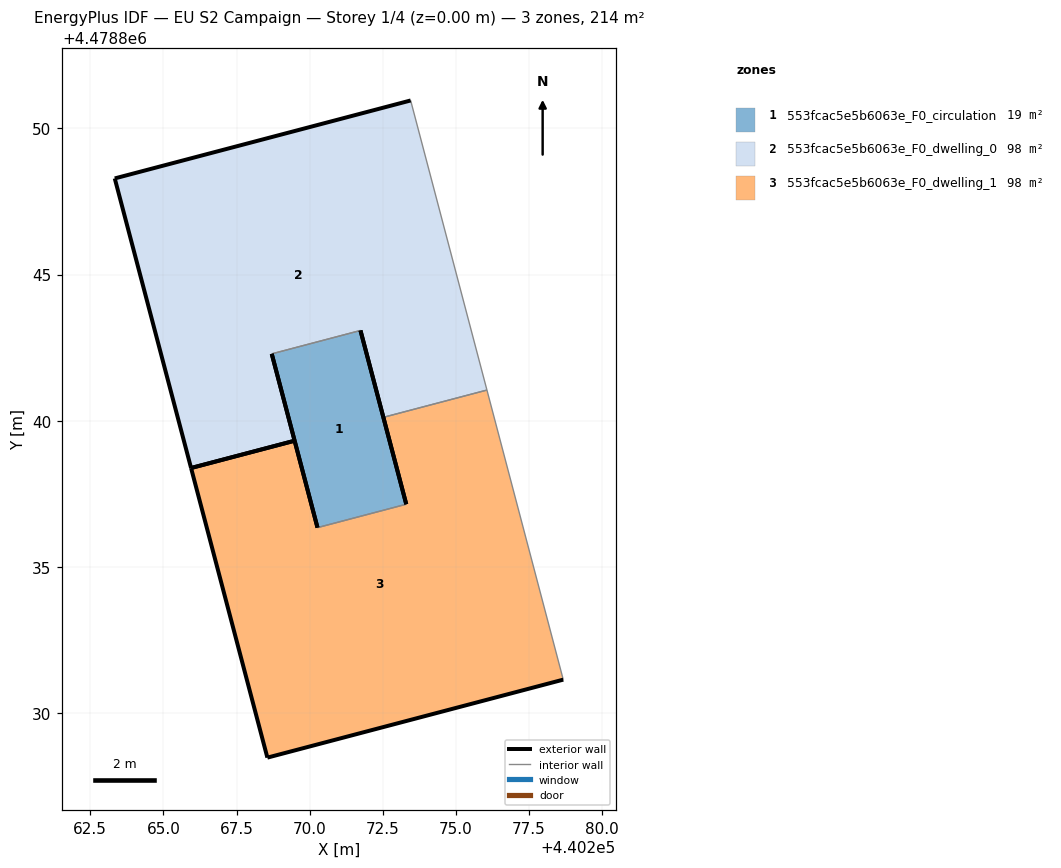
=== STOREY PLAN SPEC (per zone: floor XY polygon, exterior-wall plan segments, windows/doors) ===
zone 1: 553fcac5e5b6063e_F0_circulation  (19.3 m²)
  floor: (440273.31, 4478837.15) (440271.74, 4478843.09) (440268.71, 4478842.29) (440270.27, 4478836.35)
  exterior wall: (440271.74, 4478843.09) – (440273.31, 4478837.15)  [6.1 m]
  exterior wall: (440270.27, 4478836.35) – (440268.71, 4478842.29)  [6.1 m]
  interior walls: 2
zone 2: 553fcac5e5b6063e_F0_dwelling_0  (97.5 m²)
  floor: (440276.07, 4478841.05) (440273.46, 4478850.96) (440263.34, 4478848.29) (440265.95, 4478838.39) (440269.49, 4478839.32) (440268.71, 4478842.29) (440271.74, 4478843.09) (440272.52, 4478840.12)
  exterior wall: (440272.52, 4478840.12) – (440271.74, 4478843.09)  [3.1 m]
  exterior wall: (440268.71, 4478842.29) – (440269.49, 4478839.32)  [3.1 m]
  exterior wall: (440265.95, 4478838.39) – (440263.34, 4478848.29)  [10.2 m]
  exterior wall: (440263.34, 4478848.29) – (440273.46, 4478850.96)  [10.5 m]
  exterior wall: (440269.49, 4478839.32) – (440265.95, 4478838.39)  [3.7 m]
  interior walls: 3
zone 3: 553fcac5e5b6063e_F0_dwelling_1  (97.5 m²)
  floor: (440278.67, 4478831.15) (440276.07, 4478841.05) (440272.52, 4478840.12) (440273.31, 4478837.15) (440270.27, 4478836.35) (440269.49, 4478839.32) (440265.95, 4478838.39) (440268.56, 4478828.48)
  exterior wall: (440268.56, 4478828.48) – (440265.95, 4478838.39)  [10.2 m]
  exterior wall: (440269.49, 4478839.32) – (440270.27, 4478836.35)  [3.1 m]
  exterior wall: (440273.31, 4478837.15) – (440272.52, 4478840.12)  [3.1 m]
  exterior wall: (440278.67, 4478831.15) – (440268.56, 4478828.48)  [10.5 m]
  exterior wall: (440265.95, 4478838.39) – (440269.49, 4478839.32)  [3.7 m]
  interior walls: 3

=== DERIVED (storey summary) ===
Building: EU S2 Campaign
Storey: 1 of 4  (floor level z = 0.00 m)
Storey gross floor area: 214.4 m²
Zones on this storey: 3
  - 553fcac5e5b6063e_F0_circulation: floor 19.3 m²; exterior wall 12.3 m (36.9 m²); WWR 0.0%
  - 553fcac5e5b6063e_F0_dwelling_0: floor 97.5 m²; exterior wall 30.5 m (91.5 m²); WWR 0.0%
  - 553fcac5e5b6063e_F0_dwelling_1: floor 97.5 m²; exterior wall 30.5 m (91.5 m²); WWR 0.0%
Zone adjacency (shared interzone walls):
  - 553fcac5e5b6063e_F0_circulation ↔ 553fcac5e5b6063e_F0_dwelling_0
  - 553fcac5e5b6063e_F0_circulation ↔ 553fcac5e5b6063e_F0_dwelling_1
  - 553fcac5e5b6063e_F0_dwelling_0 ↔ 553fcac5e5b6063e_F0_dwelling_1